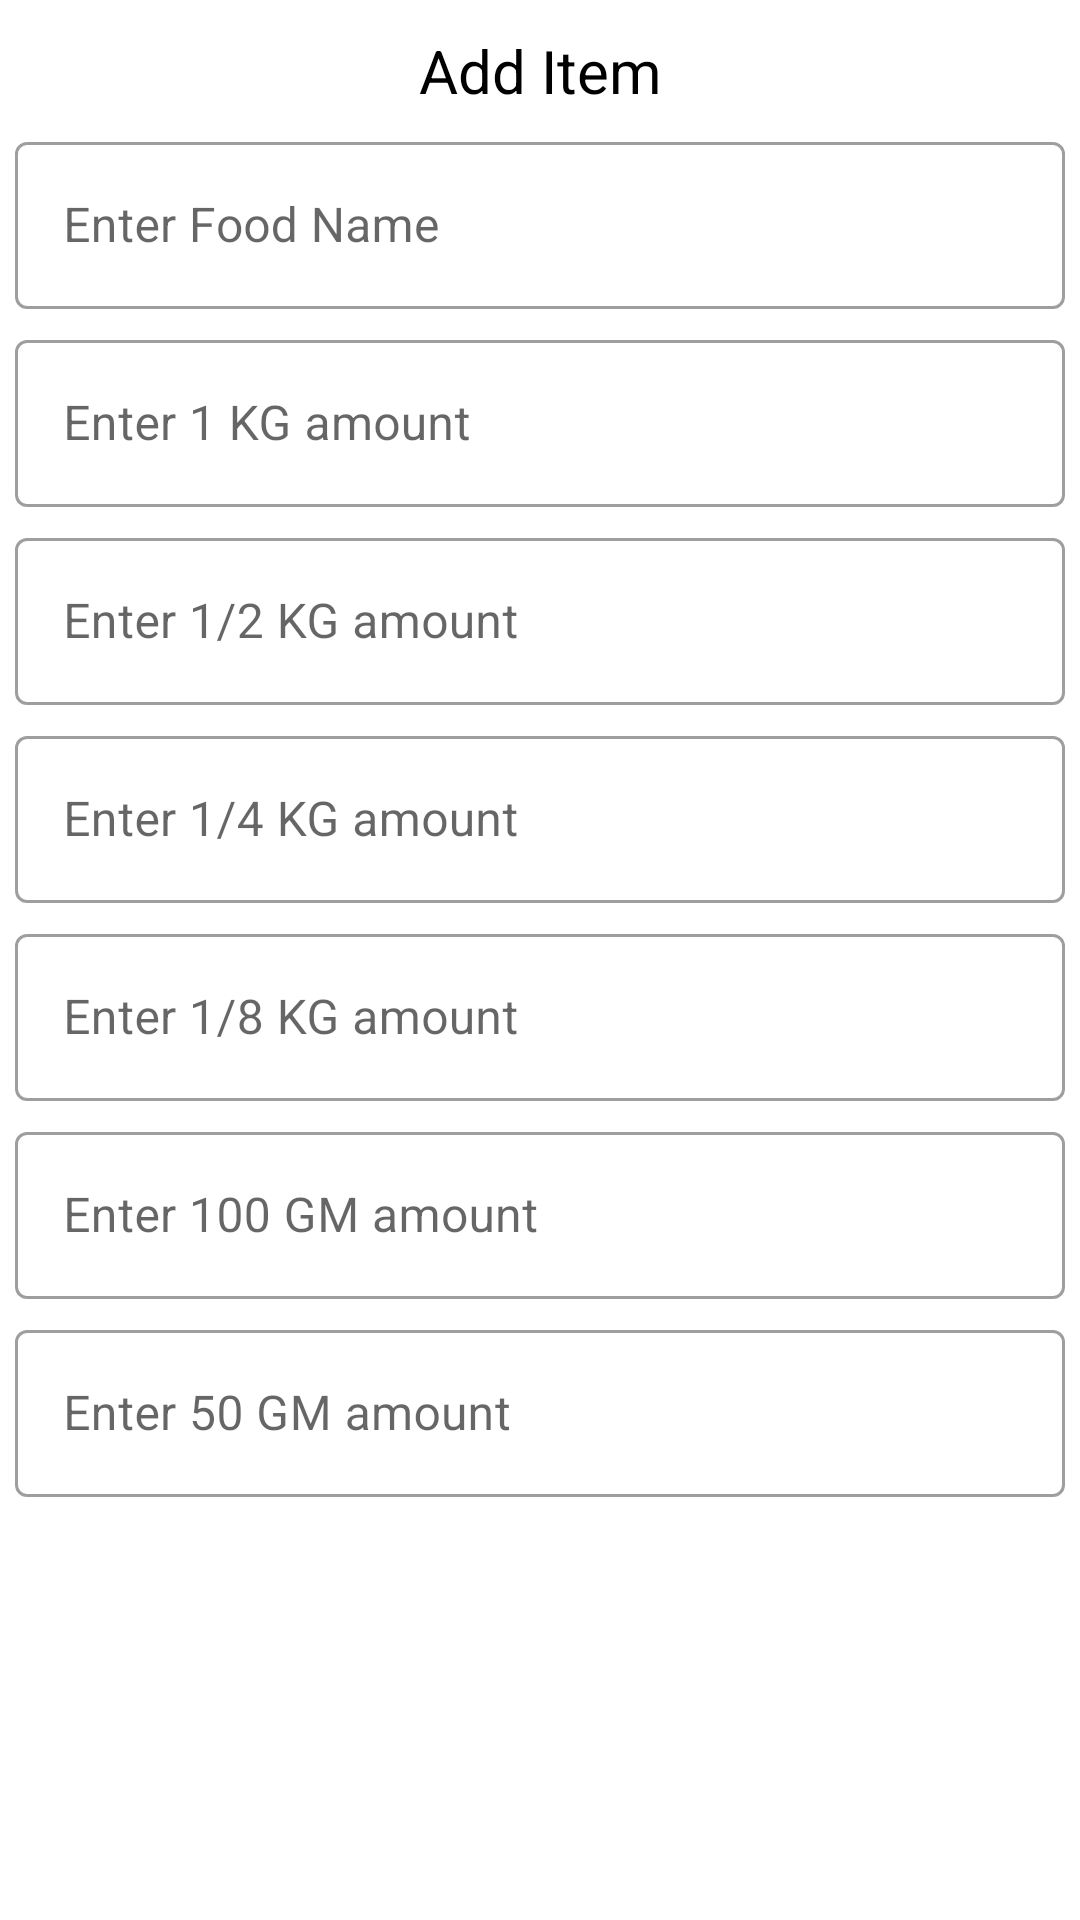

Produce the Android XML layout that renders to this screen, including the resource entries it uses.
<!-- AndroidManifest.xml: application theme Theme.FoodItemsManager -->
<!-- res/layout/add_item_layout.xml -->
<?xml version="1.0" encoding="utf-8"?>
<ScrollView
    xmlns:android="http://schemas.android.com/apk/res/android"
    xmlns:app="http://schemas.android.com/apk/res-auto"
    android:layout_height="match_parent"
    android:layout_width="match_parent">

    <androidx.constraintlayout.widget.ConstraintLayout
        android:layout_width="match_parent"
        android:layout_height="match_parent">

        <TextView
            android:id="@+id/heading_textview"
            android:layout_width="match_parent"
            android:layout_height="wrap_content"
            android:layout_margin="10dp"
            android:gravity="center"
            android:text="Add Item"
            android:textColor="@color/black"
            android:textSize="20sp"
            app:layout_constraintEnd_toEndOf="parent"
            app:layout_constraintStart_toStartOf="parent"
            app:layout_constraintTop_toTopOf="parent" />

        <com.google.android.material.textfield.TextInputLayout
            android:id="@+id/food_name_til"
            android:layout_width="match_parent"
            android:layout_height="wrap_content"
            android:layout_margin="5dp"
            app:boxBackgroundColor="@color/white"
            app:layout_constraintEnd_toEndOf="parent"
            app:layout_constraintStart_toStartOf="parent"
            app:layout_constraintTop_toBottomOf="@id/heading_textview"
            style="@style/Widget.MaterialComponents.TextInputLayout.OutlinedBox">

            <com.google.android.material.textfield.TextInputEditText
                android:id="@+id/food_name_edittext"
                android:layout_width="match_parent"
                android:layout_height="wrap_content"
                android:hint="Enter Food Name"
                android:maxLength="50"/>
        </com.google.android.material.textfield.TextInputLayout>

        <com.google.android.material.textfield.TextInputLayout
            android:id="@+id/one_kg_til"
            android:layout_width="match_parent"
            android:layout_height="wrap_content"
            android:layout_margin="5dp"
            app:boxBackgroundColor="@color/white"
            app:layout_constraintEnd_toEndOf="parent"
            app:layout_constraintStart_toStartOf="parent"
            app:layout_constraintTop_toBottomOf="@id/food_name_til"
            style="@style/Widget.MaterialComponents.TextInputLayout.OutlinedBox">

            <com.google.android.material.textfield.TextInputEditText
                android:id="@+id/one_kg_edittext"
                android:layout_width="match_parent"
                android:layout_height="wrap_content"
                android:hint="Enter 1 KG amount"
                android:inputType="number"
                android:maxLength="4"/>
        </com.google.android.material.textfield.TextInputLayout>

        <com.google.android.material.textfield.TextInputLayout
            android:id="@+id/half_kg_til"
            android:layout_width="match_parent"
            android:layout_height="wrap_content"
            android:layout_margin="5dp"
            app:boxBackgroundColor="@color/white"
            app:layout_constraintEnd_toEndOf="parent"
            app:layout_constraintStart_toStartOf="parent"
            app:layout_constraintTop_toBottomOf="@id/one_kg_til"
            style="@style/Widget.MaterialComponents.TextInputLayout.OutlinedBox">

            <com.google.android.material.textfield.TextInputEditText
                android:id="@+id/half_kg_edittext"
                android:layout_width="match_parent"
                android:layout_height="wrap_content"
                android:hint="Enter 1/2 KG amount"
                android:inputType="number"
                android:maxLength="4"/>

        </com.google.android.material.textfield.TextInputLayout>

        <com.google.android.material.textfield.TextInputLayout
            android:id="@+id/quarter_kg_til"
            android:layout_width="match_parent"
            android:layout_height="wrap_content"
            android:layout_margin="5dp"
            app:boxBackgroundColor="@color/white"
            app:layout_constraintEnd_toEndOf="parent"
            app:layout_constraintStart_toStartOf="parent"
            app:layout_constraintTop_toBottomOf="@id/half_kg_til"
            style="@style/Widget.MaterialComponents.TextInputLayout.OutlinedBox">

            <com.google.android.material.textfield.TextInputEditText
                android:id="@+id/quarter_kg_edittext"
                android:layout_width="match_parent"
                android:layout_height="wrap_content"
                android:hint="Enter 1/4 KG amount"
                android:inputType="number"
                android:maxLength="4"/>
        </com.google.android.material.textfield.TextInputLayout>

        <com.google.android.material.textfield.TextInputLayout
            android:id="@+id/half_quarter_kg_til"
            android:layout_width="match_parent"
            android:layout_height="wrap_content"
            android:layout_margin="5dp"
            app:boxBackgroundColor="@color/white"
            app:layout_constraintEnd_toEndOf="parent"
            app:layout_constraintStart_toStartOf="parent"
            app:layout_constraintTop_toBottomOf="@id/quarter_kg_til"
            style="@style/Widget.MaterialComponents.TextInputLayout.OutlinedBox">

            <com.google.android.material.textfield.TextInputEditText
                android:id="@+id/half_quarter_kg_edittext"
                android:layout_width="match_parent"
                android:layout_height="wrap_content"
                android:hint="Enter 1/8 KG amount"
                android:inputType="number"
                android:maxLength="4"/>
        </com.google.android.material.textfield.TextInputLayout>

        <com.google.android.material.textfield.TextInputLayout
            android:id="@+id/hundred_gms_til"
            android:layout_width="match_parent"
            android:layout_height="wrap_content"
            android:layout_margin="5dp"
            app:boxBackgroundColor="@color/white"
            app:layout_constraintEnd_toEndOf="parent"
            app:layout_constraintStart_toStartOf="parent"
            app:layout_constraintTop_toBottomOf="@id/half_quarter_kg_til"
            style="@style/Widget.MaterialComponents.TextInputLayout.OutlinedBox">

            <com.google.android.material.textfield.TextInputEditText
                android:id="@+id/hundred_gms_edittext"
                android:layout_width="match_parent"
                android:layout_height="wrap_content"
                android:hint="Enter 100 GM amount"
                android:inputType="number"
                android:maxLength="4" />
        </com.google.android.material.textfield.TextInputLayout>

        <com.google.android.material.textfield.TextInputLayout
            android:id="@+id/fifty_gms_til"
            android:layout_width="match_parent"
            android:layout_height="wrap_content"
            android:layout_margin="5dp"
            app:boxBackgroundColor="@color/white"
            app:layout_constraintEnd_toEndOf="parent"
            app:layout_constraintStart_toStartOf="parent"
            app:layout_constraintTop_toBottomOf="@id/hundred_gms_til"
            style="@style/Widget.MaterialComponents.TextInputLayout.OutlinedBox">

            <com.google.android.material.textfield.TextInputEditText
                android:id="@+id/fifty_gms_edittext"
                android:layout_width="match_parent"
                android:layout_height="wrap_content"
                android:hint="Enter 50 GM amount"
                android:inputType="number"
                android:maxLength="4"/>
        </com.google.android.material.textfield.TextInputLayout>

    </androidx.constraintlayout.widget.ConstraintLayout>
</ScrollView>
<!-- resources referenced by this layout -->
<resources>
  <color name="black">#FF000000</color>
  <color name="white">#FFFFFFFF</color>
  <style name="Theme.FoodItemsManager" parent="Theme.MaterialComponents.DayNight.DarkActionBar">
          
          <item name="colorPrimary">@color/primaryColor</item>
          <item name="colorPrimaryVariant">@color/primaryDarkColor</item>
          <item name="colorOnPrimary">@color/primaryTextColor</item>
          
          <item name="colorSecondary">@color/secondaryColor</item>
          <item name="colorSecondaryVariant">@color/secondaryDarkColor</item>
          <item name="colorOnSecondary">@color/secondaryTextColor</item>
          
          <item name="android:statusBarColor" tools:targetApi="l">?attr/colorPrimaryVariant</item>
          
      </style>
  <color name="primaryColor">#00c652</color>
  <color name="primaryDarkColor">#009423</color>
  <color name="primaryTextColor">#000000</color>
  <color name="secondaryColor">#2962ff</color>
  <color name="secondaryDarkColor">#0039cb</color>
  <color name="secondaryTextColor">#ffffff</color>
</resources>
